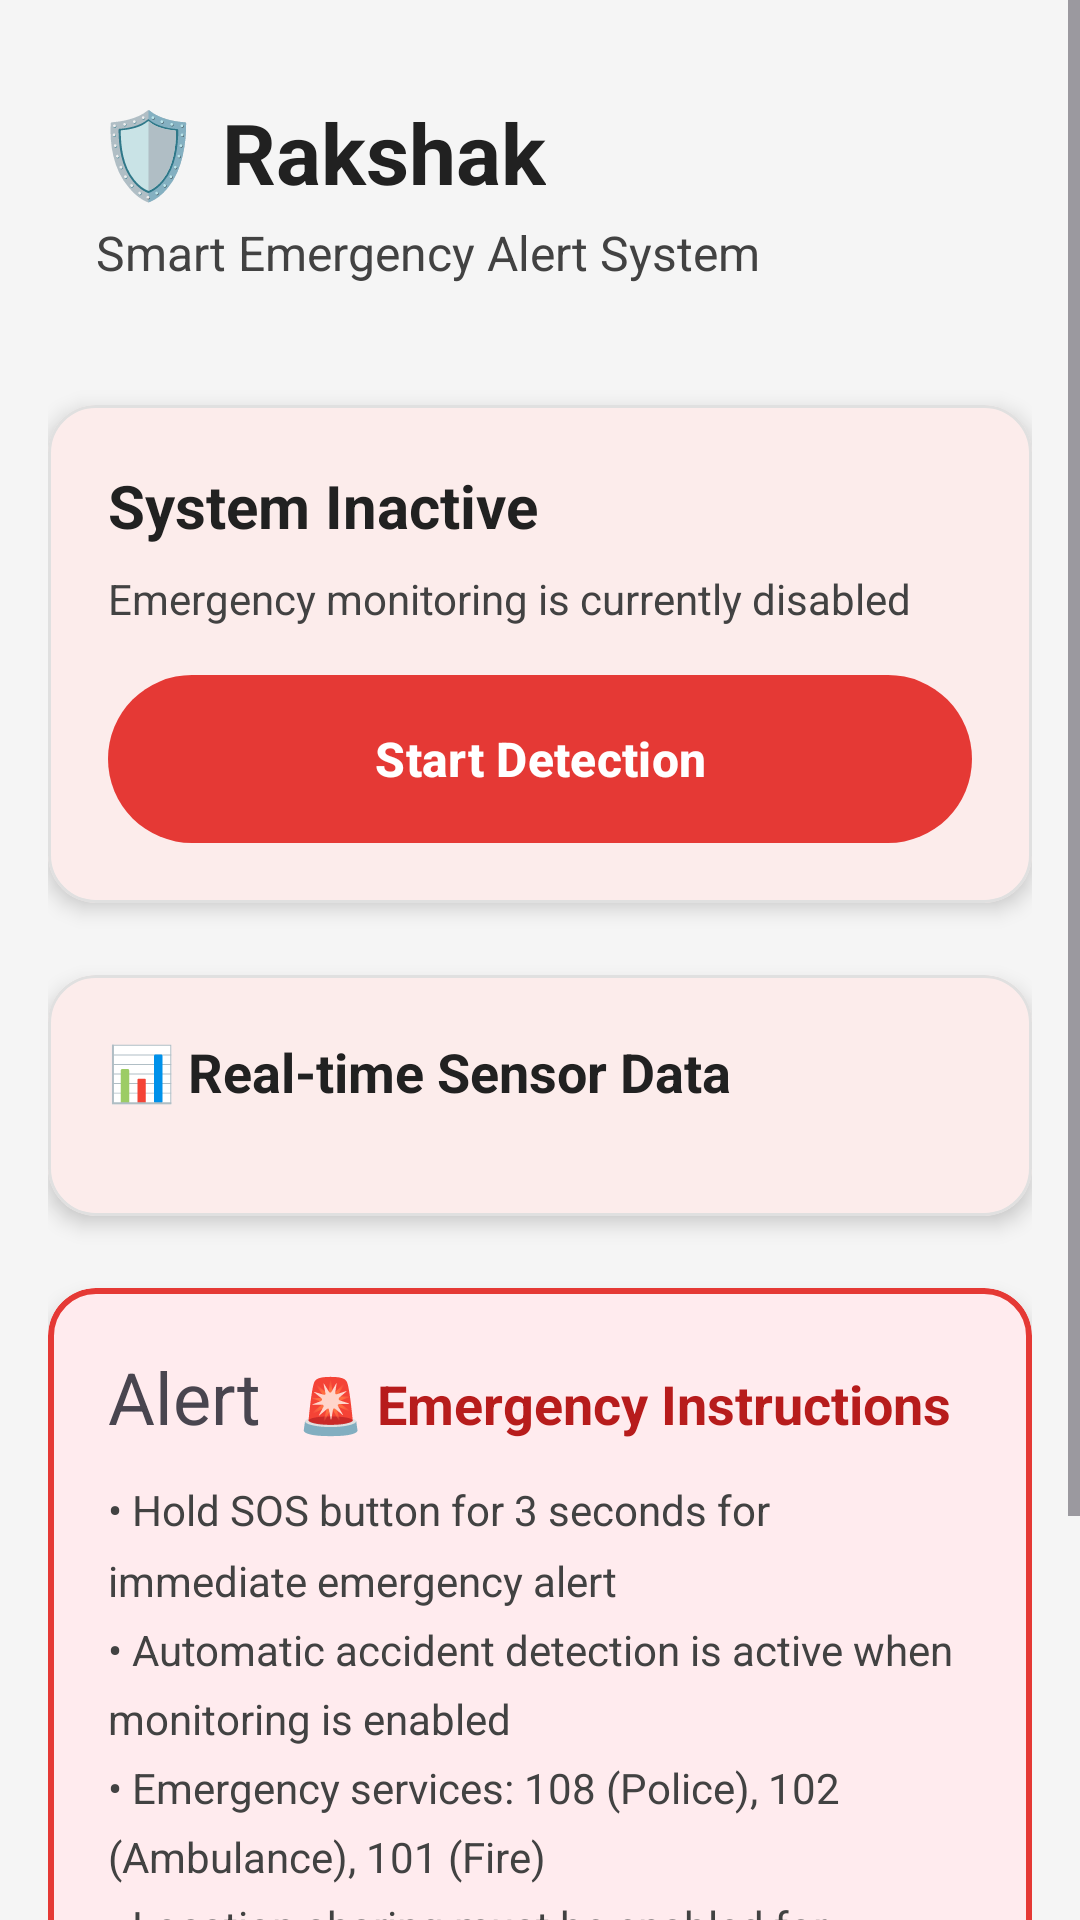

This screen was rendered from an Android layout file. Write that file and the resources it references.
<!-- AndroidManifest.xml: application theme AppTheme -->
<!-- res/layout/fragment_home.xml -->
<?xml version="1.0" encoding="utf-8"?>
<ScrollView xmlns:android="http://schemas.android.com/apk/res/android"
    xmlns:app="http://schemas.android.com/apk/res-auto"
    android:layout_width="match_parent"
    android:layout_height="match_parent"
    xmlns:tools="http://schemas.android.com/tools"
    android:background="@color/background"
    android:fillViewport="true">

    <LinearLayout
        android:layout_width="match_parent"
        android:layout_height="wrap_content"
        android:orientation="vertical"
        android:padding="16dp">

        
        <LinearLayout
            android:layout_width="match_parent"
            android:layout_height="wrap_content"
            android:orientation="vertical"
            android:padding="16dp">

            <TextView
                android:layout_width="wrap_content"
                android:layout_height="wrap_content"
                android:text="🛡️ Rakshak"
                android:textSize="28sp"
                android:textStyle="bold"
                android:textColor="@color/emergency_gray_dark"
                android:layout_marginBottom="4dp" />

            <TextView
                android:layout_width="wrap_content"
                android:layout_height="wrap_content"
                android:text="Smart Emergency Alert System"
                android:textSize="16sp"
                android:textColor="@color/emergency_gray"
                android:layout_marginBottom="24dp" />

        </LinearLayout>

        
        <com.google.android.material.card.MaterialCardView
            android:id="@+id/status_card"
            android:layout_width="match_parent"
            android:layout_height="wrap_content"
            android:layout_marginBottom="24dp"
            app:cardCornerRadius="16dp"
            app:cardElevation="4dp"
            app:strokeWidth="1dp"
            app:strokeColor="@color/border">

            <LinearLayout
                android:layout_width="match_parent"
                android:layout_height="wrap_content"
                android:orientation="vertical"
                android:padding="20dp">

                <TextView
                    android:id="@+id/status_title"
                    android:layout_width="wrap_content"
                    android:layout_height="wrap_content"
                    android:text="System Inactive"
                    android:textSize="20sp"
                    android:textStyle="bold"
                    android:textColor="@color/emergency_gray_dark"
                    android:layout_marginBottom="8dp" />

                <TextView
                    android:id="@+id/status_subtitle"
                    android:layout_width="wrap_content"
                    android:layout_height="wrap_content"
                    android:text="Emergency monitoring is currently disabled"
                    android:textSize="14sp"
                    android:textColor="@color/emergency_gray"
                    android:layout_marginBottom="16dp" />

                <Button
                    android:id="@+id/toggle_button"
                    android:layout_width="match_parent"
                    android:layout_height="56dp"
                    android:text="Start Detection"
                    android:textSize="16sp"
                    android:textStyle="bold"
                    android:textColor="@color/white"
                    android:background="@drawable/emergency_button_background"
                    android:elevation="2dp"
                    tools:ignore="VisualLintButtonSize" />

            </LinearLayout>

        </com.google.android.material.card.MaterialCardView>

    <com.google.android.material.card.MaterialCardView
        android:id="@+id/card_emergency_countdown"
        android:layout_width="match_parent"
        android:layout_height="wrap_content"
        android:layout_marginBottom="24dp"
        app:cardCornerRadius="16dp"
        app:cardElevation="8dp"
        app:strokeWidth="2dp"
        app:strokeColor="@color/emergency_red"
        android:visibility="gone"
        tools:visibility="visible">

        <LinearLayout
            android:layout_width="match_parent"
            android:layout_height="wrap_content"
            android:orientation="vertical"
            android:padding="20dp"
            android:gravity="center">

            <TextView
                android:layout_width="wrap_content"
                android:layout_height="wrap_content"
                android:text="🚨 Accident Detected!"
                android:textSize="20sp"
                android:textStyle="bold"
                android:textColor="@color/emergency_red"
                android:layout_marginBottom="8dp"/>

            <TextView
                android:id="@+id/tv_countdown_timer"
                android:layout_width="wrap_content"
                android:layout_height="wrap_content"
                android:text="Sending alert in 15 seconds..."
                android:textSize="16sp"
                android:textColor="@color/emergency_gray_dark"
                android:layout_marginBottom="16dp"/>

            <Button
                android:id="@+id/btn_cancel_alert"
                android:layout_width="wrap_content"
                android:layout_height="wrap_content"
                android:text="Cancel Alert"/>

        </LinearLayout>
    </com.google.android.material.card.MaterialCardView>


        
        <com.google.android.material.card.MaterialCardView
            android:layout_width="match_parent"
            android:layout_height="wrap_content"
            android:layout_marginBottom="24dp"
            app:cardCornerRadius="16dp"
            app:cardElevation="4dp"
            app:strokeWidth="1dp"
            app:strokeColor="@color/border">

            <LinearLayout
                android:layout_width="match_parent"
                android:layout_height="wrap_content"
                android:orientation="vertical"
                android:padding="20dp">

                <TextView
                    android:layout_width="wrap_content"
                    android:layout_height="wrap_content"
                    android:text="@string/sensor_data_title"
                    android:textSize="18sp"
                    android:textStyle="bold"
                    android:textColor="@color/emergency_gray_dark"
                    android:layout_marginBottom="16dp" />

                <androidx.recyclerview.widget.RecyclerView
                    android:id="@+id/sensor_recycler_view"
                    android:layout_width="match_parent"
                    android:layout_height="wrap_content"
                    android:nestedScrollingEnabled="false"
                    tools:listitem="@layout/item_sensor"/>

            </LinearLayout>

        </com.google.android.material.card.MaterialCardView>

        
        <com.google.android.material.card.MaterialCardView
            android:layout_width="match_parent"
            android:layout_height="wrap_content"
            android:layout_marginBottom="100dp"
            app:cardCornerRadius="16dp"
            app:cardElevation="4dp"
            app:strokeWidth="2dp"
            app:strokeColor="@color/emergency_red"
            app:cardBackgroundColor="@color/emergency_red_light">

            <LinearLayout
                android:layout_width="match_parent"
                android:layout_height="wrap_content"
                android:orientation="vertical"
                android:padding="20dp">

                <LinearLayout
                    android:layout_width="match_parent"
                    android:layout_height="wrap_content"
                    android:orientation="horizontal"
                    android:layout_marginBottom="12dp">

                    <TextView
                        android:layout_width="wrap_content"
                        android:layout_height="wrap_content"
                        android:text="Alert"
                        android:textSize="24sp"
                        android:layout_marginEnd="12dp" />

                    <TextView
                        android:layout_width="0dp"
                        android:layout_height="wrap_content"
                        android:layout_weight="1"
                        android:text="@string/emergency_instructions_title"
                        android:textSize="18sp"
                        android:textStyle="bold"
                        android:textColor="@color/emergency_red_dark" />

                </LinearLayout>

                <TextView
                    android:layout_width="match_parent"
                    android:layout_height="wrap_content"
                    android:text="@string/emergency_instructions_body"
                    android:textSize="14sp"
                    android:textColor="@color/emergency_gray"
                    android:lineSpacingMultiplier="1.4" />

            </LinearLayout>

        </com.google.android.material.card.MaterialCardView>

    </LinearLayout>

</ScrollView>
<!-- res/layout/item_sensor.xml (included above) -->
<?xml version="1.0" encoding="utf-8"?>
<com.google.android.material.card.MaterialCardView xmlns:android="http://schemas.android.com/apk/res/android"
    xmlns:app="http://schemas.android.com/apk/res-auto"
    android:id="@+id/card_sensor"
    android:layout_width="match_parent"
    android:layout_height="wrap_content"
    android:layout_margin="8dp"
    app:cardCornerRadius="12dp"
    app:cardElevation="2dp"
    app:strokeWidth="2dp"
    app:strokeColor="@color/success_green"
    app:cardBackgroundColor="@color/success_green_light">

    <LinearLayout
        android:layout_width="match_parent"
        android:layout_height="wrap_content"
        android:orientation="horizontal"
        android:padding="16dp"
        android:gravity="center_vertical">

        
        <View
            android:id="@+id/status_indicator"
            android:layout_width="4dp"
            android:layout_height="48dp"
            android:layout_marginEnd="16dp"
            android:background="@color/success_green" />

        
        <ImageView
            android:id="@+id/iv_sensor_icon"
            android:layout_width="40dp"
            android:layout_height="40dp"
            android:layout_marginEnd="16dp"
            android:src="@drawable/ic_accelerometer"
            android:contentDescription="Sensor icon"
            app:tint="@color/success_green" />

        
        <LinearLayout
            android:layout_width="0dp"
            android:layout_height="wrap_content"
            android:layout_weight="1"
            android:orientation="vertical">

            <LinearLayout
                android:layout_width="match_parent"
                android:layout_height="wrap_content"
                android:orientation="horizontal"
                android:gravity="center_vertical"
                android:layout_marginBottom="4dp">

                <TextView
                    android:id="@+id/tv_sensor_name"
                    android:layout_width="0dp"
                    android:layout_height="wrap_content"
                    android:layout_weight="1"
                    android:text="Accelerometer"
                    android:textSize="16sp"
                    android:fontFamily="@font/roboto_medium"
                    android:textColor="@color/emergency_gray_dark" />

                <ImageView
                    android:id="@+id/iv_status_icon"
                    android:layout_width="12dp"
                    android:layout_height="12dp"
                    android:src="@drawable/ic_circle"
                    app:tint="@color/success_green" />

            </LinearLayout>

            <TextView
                android:id="@+id/tv_sensor_description"
                android:layout_width="wrap_content"
                android:layout_height="wrap_content"
                android:text="Motion detection"
                android:textSize="14sp"
                android:fontFamily="@font/roboto_regular"
                android:textColor="@color/emergency_gray"
                android:layout_marginBottom="8dp" />

            <LinearLayout
                android:layout_width="match_parent"
                android:layout_height="wrap_content"
                android:orientation="horizontal"
                android:gravity="center_vertical">

                <TextView
                    android:id="@+id/tv_sensor_value"
                    android:layout_width="wrap_content"
                    android:layout_height="wrap_content"
                    android:text="9.81"
                    android:textSize="18sp"
                    android:fontFamily="@font/roboto_medium"
                    android:textColor="@color/emergency_gray_dark"
                    android:layout_marginEnd="4dp" />

                <TextView
                    android:id="@+id/tv_sensor_unit"
                    android:layout_width="wrap_content"
                    android:layout_height="wrap_content"
                    android:text="m/s²"
                    android:textSize="14sp"
                    android:fontFamily="@font/roboto_regular"
                    android:textColor="@color/emergency_gray"
                    android:layout_marginEnd="16dp" />

                <TextView
                    android:id="@+id/tv_sensor_status"
                    android:layout_width="wrap_content"
                    android:layout_height="wrap_content"
                    android:text="Active"
                    android:textSize="12sp"
                    android:fontFamily="@font/roboto_medium"
                    android:textColor="@color/success_green"
                    android:background="@drawable/status_badge"
                    android:paddingHorizontal="6dp"
                    android:paddingVertical="2dp" />

            </LinearLayout>

        </LinearLayout>

    </LinearLayout>

</com.google.android.material.card.MaterialCardView>
<!-- resources referenced by this layout -->
<resources>
  <color name="background">#F5F5F5</color>
  <color name="border">#E0E0E0</color>
  <color name="emergency_gray">#424242</color>
  <color name="emergency_gray_dark">#212121</color>
  <color name="emergency_red">#E53935</color>
  <color name="emergency_red_dark">#B71C1C</color>
  <color name="emergency_red_light">#FFEBEE</color>
  <color name="success_green">#4CAF50</color>
  <color name="success_green_light">#E8F5E8</color>
  <color name="white">#FFFFFF</color>
  <!-- drawable emergency_button_background (drawable) -->
  <?xml version="1.0" encoding="utf-8"?>
  <selector xmlns:android="http://schemas.android.com/apk/res/android">
      
      <item android:state_pressed="true">
          <shape android:shape="rectangle">
              <solid android:color="@color/emergency_red_dark" />
              <corners android:radius="28dp" />
          </shape>
      </item>
      
      
      <item android:state_focused="true">
          <shape android:shape="rectangle">
              <solid android:color="@color/emergency_red_dark" />
              <corners android:radius="28dp" />
              <stroke 
                  android:width="2dp" 
                  android:color="@color/white" />
          </shape>
      </item>
      
      
      <item>
          <shape android:shape="rectangle">
              <solid android:color="@color/emergency_red" />
              <corners android:radius="28dp" />
          </shape>
      </item>
  </selector>
  <!-- drawable ic_accelerometer (drawable) -->
  <?xml version="1.0" encoding="utf-8"?>
  <vector xmlns:android="http://schemas.android.com/apk/res/android"
      android:width="24dp"
      android:height="24dp"
      android:viewportWidth="24"
      android:viewportHeight="24">
  
      <path
          android:fillColor="@color/emergency_red"
          android:pathData="M12,2C6.48,2 2,6.48 2,12s4.48,10 10,10 10,-4.48 10,-10S17.52,2 12,2zM12,20c-4.41,0 -8,-3.59 -8,-8s3.59,-8 8,-8 8,3.59 8,8 -3.59,8 -8,8zM7,12c0,-2.76 2.24,-5 5,-5s5,2.24 5,5 -2.24,5 -5,5 -5,-2.24 -5,-5z" />
  </vector>
  <!-- drawable ic_circle (drawable) -->
  <?xml version="1.0" encoding="utf-8"?>
  <vector xmlns:android="http://schemas.android.com/apk/res/android"
      android:width="24dp"
      android:height="24dp"
      android:viewportWidth="24"
      android:viewportHeight="24">
  
      <path
          android:fillColor="@color/emergency_red"
          android:pathData="M12,2C6.48,2 2,6.48 2,12s4.48,10 10,10 10,-4.48 10,-10S17.52,2 12,2z" />
  </vector>
  <!-- drawable status_badge (drawable) -->
  <?xml version="1.0" encoding="utf-8"?>
  <shape xmlns:android="http://schemas.android.com/apk/res/android"
      android:shape="rectangle">
      <corners android:radius="8dp" />
      <solid android:color="@color/success_green_light" />
      <stroke android:width="1dp" android:color="@color/success_green" />
  </shape>
  <string name="emergency_instructions_body">• Hold SOS button for 3 seconds for immediate emergency alert\n• Automatic accident detection is active when monitoring is enabled\n• Emergency services: 108 (Police), 102 (Ambulance), 101 (Fire)\n• Location sharing must be enabled for optimal emergency response</string>
  <string name="emergency_instructions_title">🚨 Emergency Instructions</string>
  <string name="sensor_data_title">📊 Real-time Sensor Data</string>
  <color name="emergency_coral">#FF7043</color>
  <color name="splash_background_dark">#2B303A</color>
</resources>
